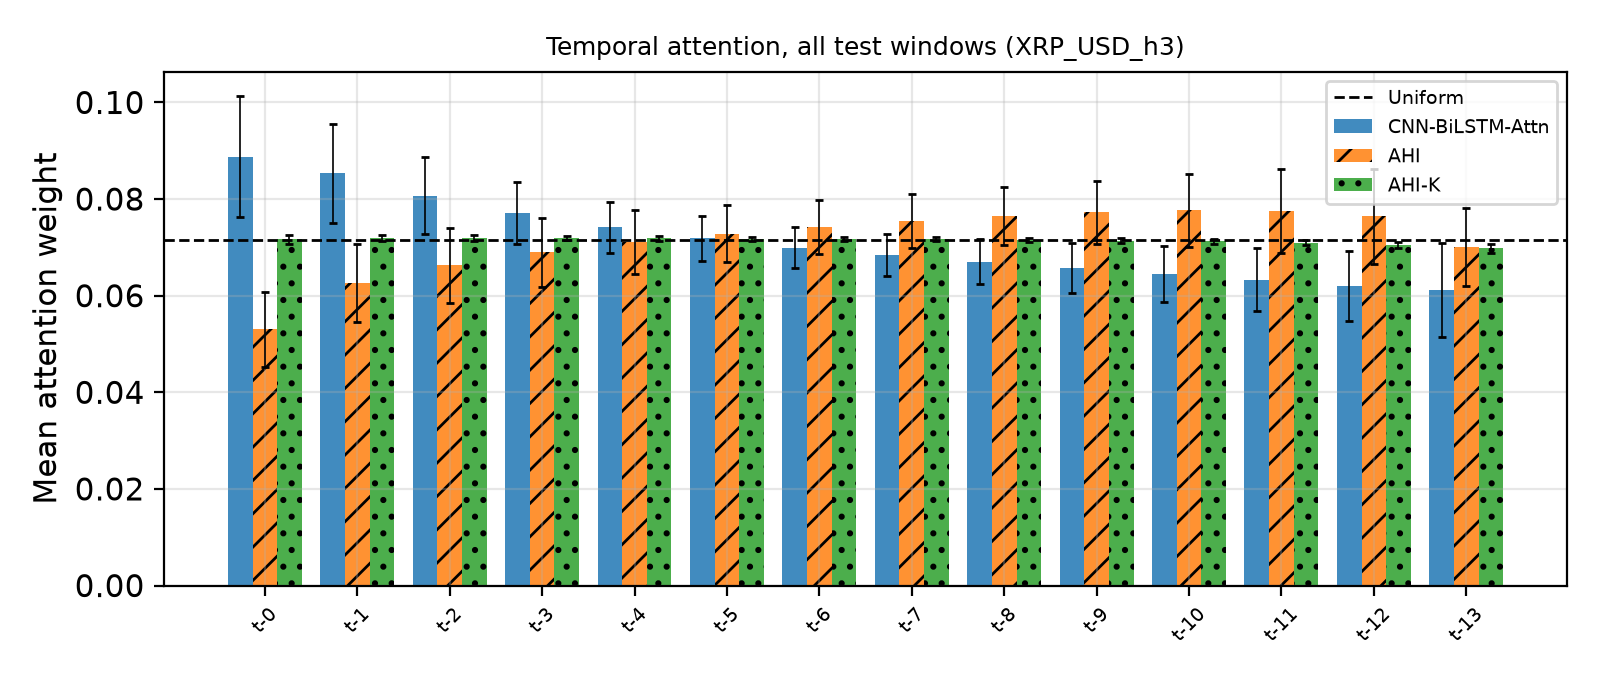

Values plotted in this chart, from the file beside it:
Lag, MeanWeight, StdAcrossWindows, UniformWeight, Model
0, 0.08878, 0.01252, 0.07143, CNN-BiLSTM-Attn
1, 0.0853, 0.01018, 0.07143, CNN-BiLSTM-Attn
2, 0.0807, 0.007979, 0.07143, CNN-BiLSTM-Attn
3, 0.07707, 0.006388, 0.07143, CNN-BiLSTM-Attn
4, 0.07417, 0.005263, 0.07143, CNN-BiLSTM-Attn
5, 0.07185, 0.004605, 0.07143, CNN-BiLSTM-Attn
6, 0.06996, 0.004339, 0.07143, CNN-BiLSTM-Attn
7, 0.06838, 0.004362, 0.07143, CNN-BiLSTM-Attn
8, 0.06701, 0.004671, 0.07143, CNN-BiLSTM-Attn
9, 0.06575, 0.005204, 0.07143, CNN-BiLSTM-Attn
10, 0.06453, 0.005846, 0.07143, CNN-BiLSTM-Attn
11, 0.0633, 0.006541, 0.07143, CNN-BiLSTM-Attn
12, 0.06205, 0.007261, 0.07143, CNN-BiLSTM-Attn
13, 0.06114, 0.009707, 0.07143, CNN-BiLSTM-Attn
0, 0.05303, 0.007739, 0.07143, AHI
1, 0.06257, 0.008038, 0.07143, AHI
2, 0.06625, 0.007713, 0.07143, AHI
3, 0.06898, 0.007169, 0.07143, AHI
4, 0.07112, 0.006537, 0.07143, AHI
5, 0.07284, 0.005953, 0.07143, AHI
6, 0.07428, 0.005627, 0.07143, AHI
7, 0.07549, 0.005616, 0.07143, AHI
8, 0.07648, 0.005926, 0.07143, AHI
9, 0.07725, 0.006558, 0.07143, AHI
10, 0.07768, 0.007513, 0.07143, AHI
11, 0.07754, 0.008698, 0.07143, AHI
12, 0.07642, 0.009814, 0.07143, AHI
13, 0.07007, 0.008103, 0.07143, AHI
0, 0.07163, 0.0008649, 0.07143, AHI-K
1, 0.07199, 0.0006476, 0.07143, AHI-K
2, 0.07198, 0.0005671, 0.07143, AHI-K
3, 0.07193, 0.0005004, 0.07143, AHI-K
4, 0.07187, 0.0004557, 0.07143, AHI-K
5, 0.0718, 0.000426, 0.07143, AHI-K
6, 0.07173, 0.0004166, 0.07143, AHI-K
7, 0.07164, 0.0004155, 0.07143, AHI-K
8, 0.07154, 0.0004224, 0.07143, AHI-K
9, 0.0714, 0.0004419, 0.07143, AHI-K
10, 0.07121, 0.0004721, 0.07143, AHI-K
11, 0.07095, 0.0005252, 0.07143, AHI-K
12, 0.07056, 0.0006399, 0.07143, AHI-K
13, 0.06978, 0.0008967, 0.07143, AHI-K
